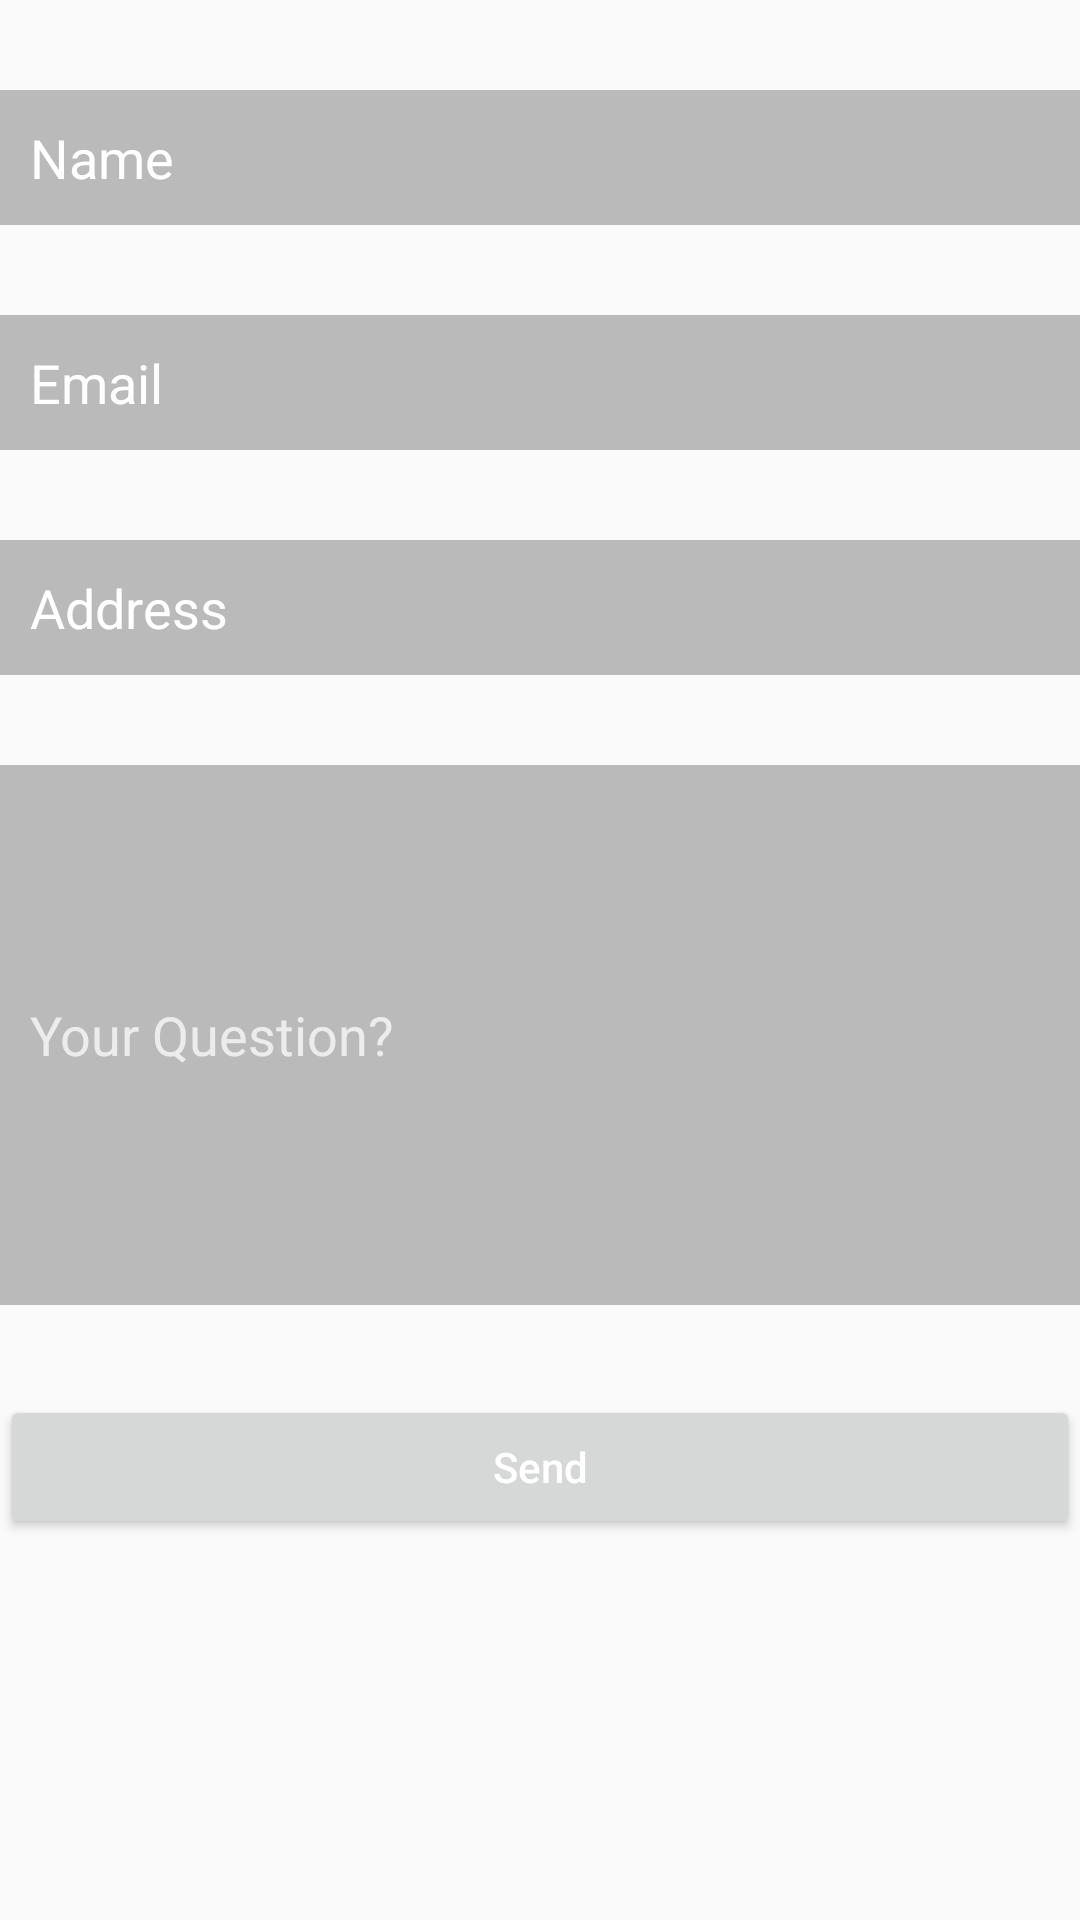

This screen was rendered from an Android layout file. Write that file and the resources it references.
<!-- AndroidManifest.xml: application theme AppTheme -->
<!-- res/layout/activity_question_answer.xml -->
<?xml version="1.0" encoding="utf-8"?>
<LinearLayout
    xmlns:android="http://schemas.android.com/apk/res/android" android:layout_width="match_parent"
    android:layout_height="match_parent"
    android:orientation="vertical"
    android:layout_margin="15dp">
    <EditText
        android:layout_width="match_parent"
        android:layout_height="45dp"
        android:hint="Name"
        android:layout_marginTop="30dp"
        android:paddingLeft="10dp"
        android:textColor="@color/color_white"
        android:textColorHint="@color/color_white"
        android:background="@color/color_how_to"/>
    <EditText
        android:layout_width="match_parent"
        android:layout_height="45dp"
        android:hint="Email"
        android:layout_marginTop="30dp"
        android:paddingLeft="10dp"
        android:textColor="@color/color_white"
        android:textColorHint="@color/color_white"
        android:background="@color/color_how_to"/>
    <EditText
        android:layout_width="match_parent"
        android:layout_height="45dp"
        android:hint="Address"
        android:textColor="@color/color_white"
        android:textColorHint="@color/color_white"
        android:layout_marginTop="30dp"
        android:paddingLeft="10dp"
        android:background="@color/color_how_to"/>
    <EditText
        android:layout_width="match_parent"
        android:layout_height="180dp"
        android:hint="Your Question?"
        android:textColor="@color/color_white"
        android:textColorHint="@color/color_gray"
        android:paddingLeft="10dp"
        android:layout_marginTop="30dp"
        android:background="@color/color_how_to"
        />
    <Button
        android:layout_width="match_parent"
        android:layout_height="wrap_content"
        android:text="Send"
        android:textAllCaps="false"
        android:textColor="@color/color_white"
        android:layout_marginTop="30dp"
        />
</LinearLayout>
<!-- resources referenced by this layout -->
<resources>
  <color name="color_gray">#ececec</color>
  <color name="color_how_to">#bababa</color>
  <color name="color_white">#ffff</color>
  <style name="AppTheme" parent="Theme.AppCompat.Light.NoActionBar">
          
          <item name="colorPrimary">#FFFF</item>
          <item name="colorPrimaryDark">@color/colorPrimaryDark</item>
          <item name="colorAccent">@color/colorAccent</item>
      </style>
  <color name="colorPrimaryDark">#D32F2F</color>
  <color name="colorAccent">#FF4081</color>
</resources>
